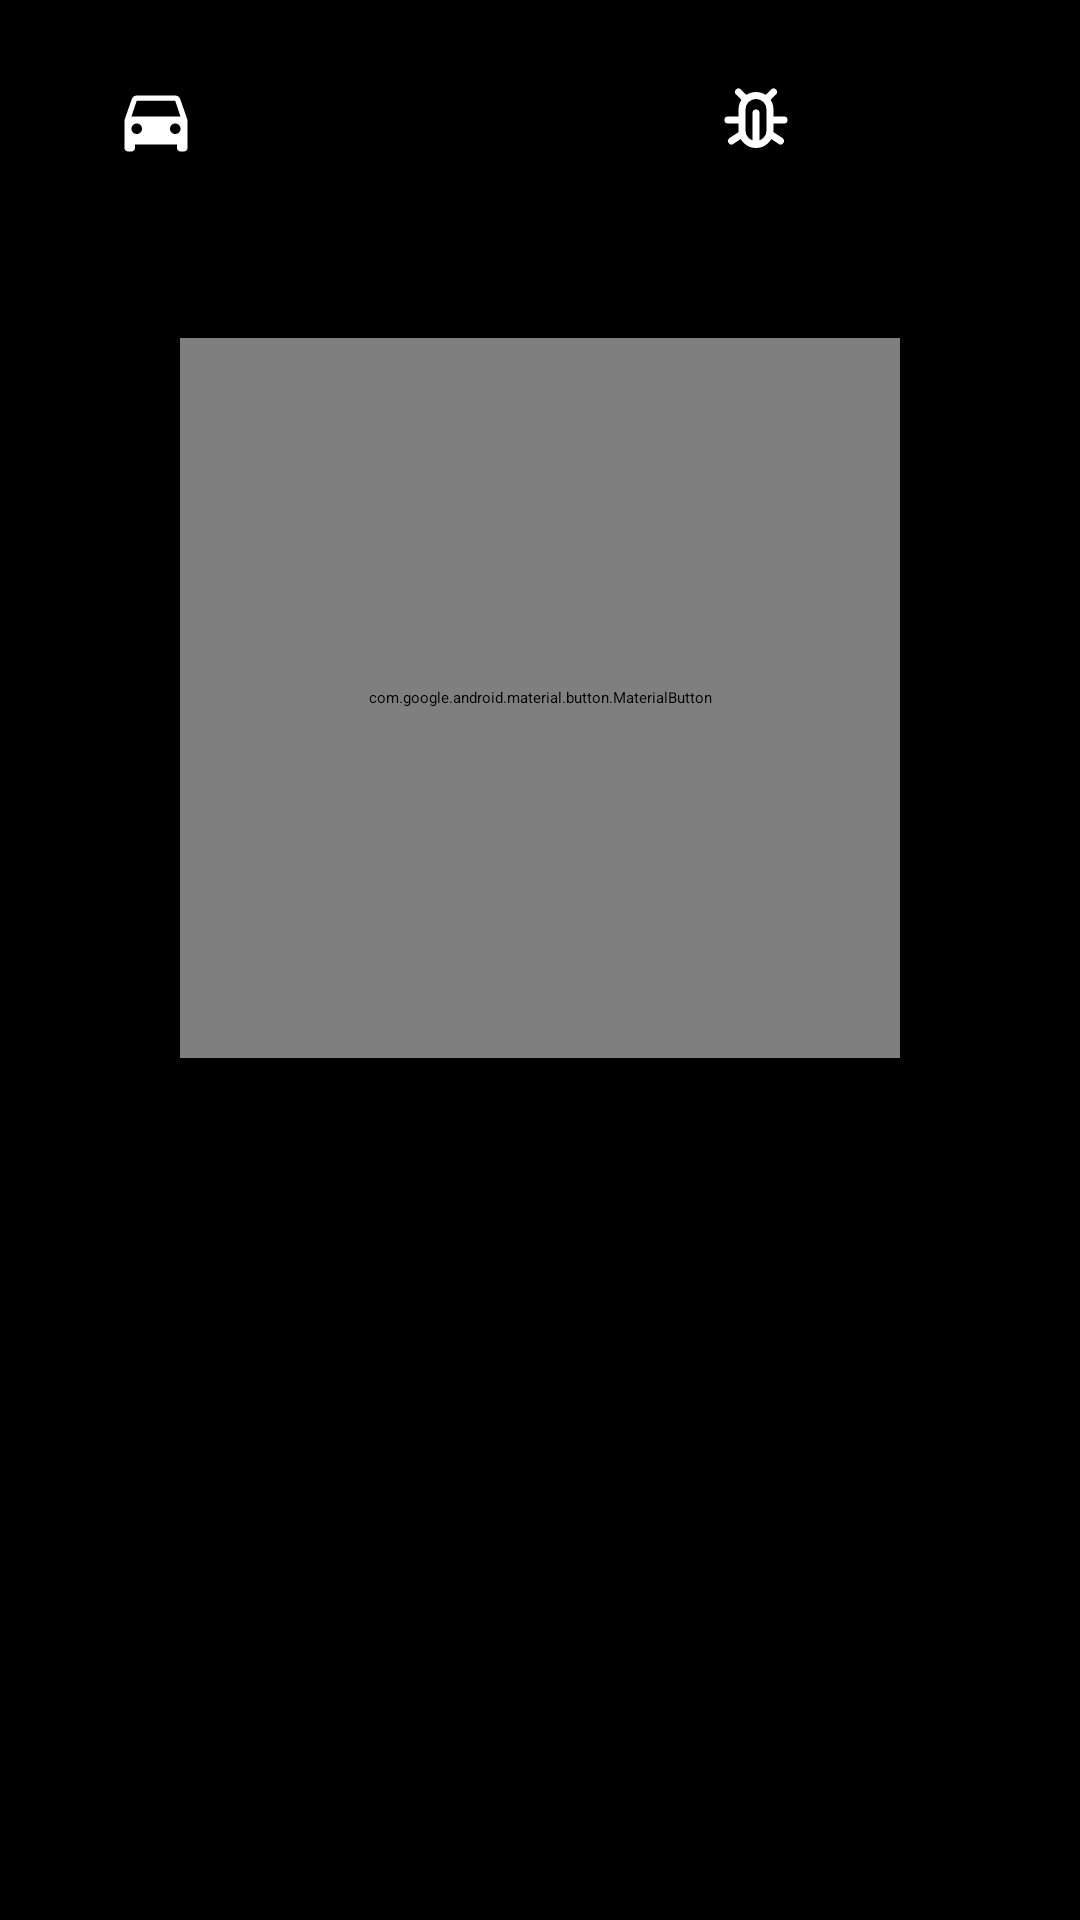

Here is an Android app screen rendered from its layout file. Give the layout XML and the strings, colors and styles it references.
<!-- AndroidManifest.xml: application theme Theme.LazyCar -->
<!-- res/layout/activity_main.xml -->
<?xml version="1.0" encoding="utf-8"?>
<FrameLayout xmlns:android="http://schemas.android.com/apk/res/android"
    xmlns:app="http://schemas.android.com/apk/res-auto"
    android:id="@+id/root"
    android:layout_width="match_parent"
    android:layout_height="match_parent"
    android:background="?attr/carBg">


    
    <LinearLayout android:id="@+id/scroll" android:layout_width="match_parent" android:layout_height="match_parent"
        android:clipChildren="false" android:orientation="vertical">
        <LinearLayout android:layout_width="match_parent" android:layout_height="match_parent"
            android:clipChildren="false" android:orientation="vertical" android:paddingHorizontal="@dimen/sp6">

            <include layout="@layout/view_phone_bar" />
            <include layout="@layout/view_phone_setup" />

            
            <FrameLayout android:id="@+id/hero" android:layout_width="match_parent" android:layout_height="0dp"
                android:layout_weight="1" android:clipChildren="false">
                <View android:id="@+id/goGlow" android:layout_width="320dp" android:layout_height="320dp"
                    android:layout_gravity="center" />
                <com.google.android.material.button.MaterialButton android:id="@+id/goButton"
                    style="@style/Widget.Material3.Button" android:layout_width="240dp" android:layout_height="240dp"
                    android:layout_gravity="center" android:elevation="24dp" android:insetTop="0dp" android:insetBottom="0dp"
                    android:padding="0dp" android:text="Start" android:textSize="@dimen/t_display" android:textStyle="bold"
                    app:cornerRadius="120dp" />
            </FrameLayout>
            <TextView android:id="@+id/goHint" style="@style/T.Display" android:layout_width="match_parent"
                android:layout_height="wrap_content" android:layout_marginTop="@dimen/sp2" android:gravity="center"
                android:textSize="@dimen/t_headline" />
            <TextView android:id="@+id/goSub" style="@style/T.Body" android:layout_width="match_parent"
                android:layout_height="wrap_content" android:layout_marginTop="@dimen/sp1" android:gravity="center" />

            
            <LinearLayout android:layout_width="match_parent" android:layout_height="wrap_content"
                android:layout_marginTop="@dimen/sp4" android:orientation="horizontal">
                <include android:id="@+id/tileBt" layout="@layout/view_tile" />
                <Space android:layout_width="@dimen/sp3" android:layout_height="1dp" />
                <include android:id="@+id/tileHotspot" layout="@layout/view_tile" />
            </LinearLayout>
            <LinearLayout android:layout_width="match_parent" android:layout_height="wrap_content"
                android:layout_marginTop="@dimen/sp3" android:layout_marginBottom="@dimen/sp4" android:orientation="horizontal">
                <include android:id="@+id/tileTablet" layout="@layout/view_tile" />
                <Space android:layout_width="@dimen/sp3" android:layout_height="1dp" />
                <include android:id="@+id/tileGps" layout="@layout/view_tile" />
            </LinearLayout>

        </LinearLayout>
    </LinearLayout>
</FrameLayout>
<!-- res/layout/view_phone_bar.xml (included above) -->
<?xml version="1.0" encoding="utf-8"?>
<LinearLayout xmlns:android="http://schemas.android.com/apk/res/android"
    xmlns:app="http://schemas.android.com/apk/res-auto"
    android:layout_width="match_parent" android:layout_height="80dp" android:gravity="center_vertical"
    android:orientation="horizontal">
    <ImageView android:id="@+id/appTile" android:layout_width="56dp" android:layout_height="56dp"
        android:background="@drawable/bg_glass" android:importantForAccessibility="no" android:padding="14dp"
        android:src="@drawable/ic_car" />
    <TextView style="@style/T.Display" android:layout_width="0dp" android:layout_height="wrap_content"
        android:layout_weight="1" android:layout_marginStart="@dimen/sp4" android:text="CarApp"
        android:textSize="@dimen/t_headline" />
    <ImageButton android:id="@+id/debugBtn" style="@style/CarIconBtn" android:contentDescription="Debug"
        android:src="@drawable/ic_bug" app:tint="?attr/carTextDim" />
    <ImageButton android:id="@+id/settingsBtn" style="@style/CarIconBtn" android:contentDescription="Settings"
        android:src="@drawable/ic_settings" app:tint="?attr/carTextDim" />
</LinearLayout>
<!-- res/layout/view_phone_setup.xml (included above) -->
<?xml version="1.0" encoding="utf-8"?>
<LinearLayout xmlns:android="http://schemas.android.com/apk/res/android"
    android:id="@+id/setupCard"
    style="@style/Glass"
    android:layout_width="match_parent"
    android:layout_height="wrap_content"
    android:layout_marginBottom="16dp"
    android:orientation="vertical"
    android:visibility="gone">
    <TextView android:id="@+id/setupTitle" style="@style/T.Title" android:layout_width="match_parent"
        android:layout_height="wrap_content" android:textStyle="bold" />
    <TextView android:id="@+id/setupBody" style="@style/T.Label" android:layout_width="match_parent"
        android:layout_height="wrap_content" android:layout_marginTop="8dp" android:lineSpacingExtra="4dp"
        android:maxLines="6" />
    <com.google.android.material.button.MaterialButton android:id="@+id/setupBtn"
        style="@style/Widget.Material3.Button.TonalButton" android:layout_width="wrap_content"
        android:layout_height="56dp" android:layout_marginTop="8dp" />
</LinearLayout>
<!-- res/layout/view_tile.xml (included above) -->
<?xml version="1.0" encoding="utf-8"?>
<LinearLayout xmlns:android="http://schemas.android.com/apk/res/android"
    xmlns:app="http://schemas.android.com/apk/res-auto"
    android:layout_width="0dp" android:layout_height="72dp" android:layout_weight="1" android:background="@drawable/bg_glass"
    android:gravity="center_vertical" android:orientation="horizontal" android:padding="@dimen/sp4">
    <ImageView android:id="@+id/tileIcon" android:layout_width="20dp" android:layout_height="20dp"
        android:importantForAccessibility="no" app:tint="?attr/carTextDim" />
    <LinearLayout android:layout_width="0dp" android:layout_height="wrap_content" android:layout_weight="1"
        android:layout_marginStart="@dimen/sp3" android:orientation="vertical">
        <TextView android:id="@+id/tileTitle" style="@style/SetTitle" />
        <TextView android:id="@+id/tileSub" style="@style/SetSub" />
    </LinearLayout>
    <View android:id="@+id/tileDot" style="@style/Dot" android:layout_width="8dp" android:layout_height="8dp" />
</LinearLayout>
<!-- resources referenced by this layout -->
<resources>
  <dimen name="sp1">4dp</dimen>
  <dimen name="sp2">8dp</dimen>
  <dimen name="sp3">12dp</dimen>
  <dimen name="sp4">16dp</dimen>
  <dimen name="sp6">24dp</dimen>
  <dimen name="t_display">44sp</dimen>
  <dimen name="t_headline">28sp</dimen>
  <!-- drawable bg_glass (drawable) -->
  <?xml version="1.0" encoding="utf-8"?>
  <shape xmlns:android="http://schemas.android.com/apk/res/android" android:shape="rectangle">
      <solid android:color="?attr/carSurface" />
      <stroke android:width="1dp" android:color="?attr/carStroke" />
      <corners android:radius="@dimen/r_m" />
  </shape>
  <!-- drawable ic_bug (drawable) -->
  <?xml version="1.0" encoding="utf-8"?>
  <vector xmlns:android="http://schemas.android.com/apk/res/android" android:width="24dp" android:height="24dp" android:viewportWidth="24" android:viewportHeight="24">
      <path android:strokeColor="#FFFFFFFF" android:strokeWidth="2" android:strokeLineCap="round" android:strokeLineJoin="round" android:fillColor="#00000000" android:pathData="M8,9a4,4 0 0,1 8,0v6a4,4 0 0,1 -8,0z M12,10v8 M8,12h-4 M16,12h4 M8,16l-3,2 M16,16l3,2 M9,6l-2,-2 M15,6l2,-2" />
  </vector>
  <style name="CarIconBtn">
          <item name="android:layout_width">56dp</item>
          <item name="android:layout_height">56dp</item>
          <item name="android:padding">14dp</item>
          <item name="android:scaleType">fitCenter</item>
          <item name="android:background">?attr/selectableItemBackgroundBorderless</item>
          <item name="tint">?attr/carText</item>
      </style>
  <style name="Dot">
          <item name="android:layout_width">10dp</item>
          <item name="android:layout_height">10dp</item>
          <item name="android:background">@drawable/bg_dot</item>
      </style>
  <style name="Glass">
          <item name="android:background">@drawable/bg_glass</item>
          <item name="android:padding">@dimen/sp6</item>
      </style>
  <style name="SetSub" parent="T.Label">
          <item name="android:layout_width">match_parent</item>
          <item name="android:layout_height">wrap_content</item>
      </style>
  <style name="SetTitle" parent="T.Body">
          <item name="android:layout_width">match_parent</item>
          <item name="android:layout_height">wrap_content</item>
          <item name="android:textColor">?attr/carText</item>
      </style>
  <style name="T.Body">
          <item name="android:textSize">@dimen/t_body</item>
          <item name="android:textColor">?attr/carTextDim</item>
      </style>
  <style name="T.Display">
          <item name="android:textSize">@dimen/t_display</item>
          <item name="android:textStyle">bold</item>
          <item name="android:letterSpacing">-0.03</item>
          <item name="android:includeFontPadding">false</item>
      </style>
  <style name="T.Label">
          <item name="android:textSize">@dimen/t_caption</item>
          <item name="android:textColor">?attr/carTextDim</item>
          <item name="android:fontFeatureSettings">tnum</item>
      </style>
  <style name="T.Title">
          <item name="android:textSize">@dimen/t_title</item>
          <item name="android:textStyle">bold</item>
          <item name="android:letterSpacing">-0.01</item>
      </style>
  <dimen name="r_m">20dp</dimen>
  <dimen name="t_body">16sp</dimen>
  <dimen name="t_caption">13sp</dimen>
  <dimen name="t_title">20sp</dimen>
  <color name="accent">#FFF2F2F2</color>
  <color name="onAccent">#FF140600</color>
  <color name="bg">#FF000000</color>
  <color name="card">#FF1C1C1E</color>
  <color name="white">#FFF5F5F7</color>
  <color name="secondaryText">#8FF5F5F7</color>
  <color name="errorRed">#FFF87171</color>
</resources>
